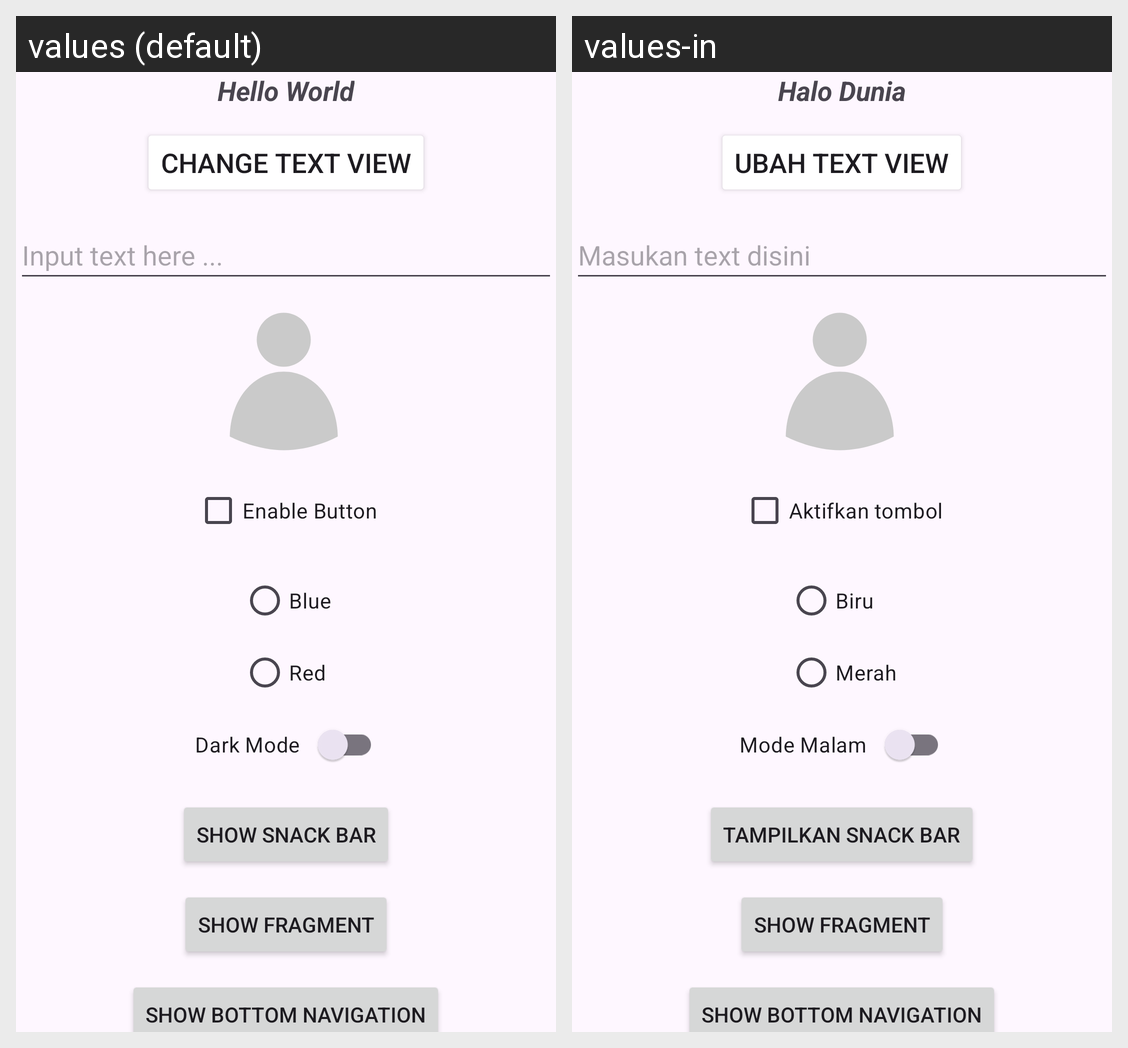

Translations of the strings shown on this Android screen, per locale in the grid:
Android screen res/layout/activity_component_activity.xml rendered under 2 locales, left to right: values (default), values-in. Device: Nexus 5 (rendered at 1080×1920; each locale shown at half size, 540×960, under a caption strip naming it); theme Theme.AndroidLearnDIA.
Strings drawn on this screen, with the default value and each locale's value (text and hints the layout hard-codes, and strings that could not be matched under every locale, appear in the picture but are not listed):

hello_world
  values: Hello World
  values-in: Halo Dunia

change_text_view
  values: Change text view
  values-in: Ubah Text View

input_text_here
  values: Input text here ...
  values-in: Masukan text disini

enable_button
  values: Enable Button
  values-in: Aktifkan tombol

blue
  values: Blue
  values-in: Biru

red
  values: Red
  values-in: Merah

dark_mode
  values: Dark Mode
  values-in: Mode Malam

show_snack_bar
  values: Show snack bar
  values-in: Tampilkan Snack Bar

show_fragment
  values: Show Fragment
  values-in: Show Fragment

show_bottom_navigation
  values: Show Bottom Navigation
  values-in: Show Bottom Navigation
